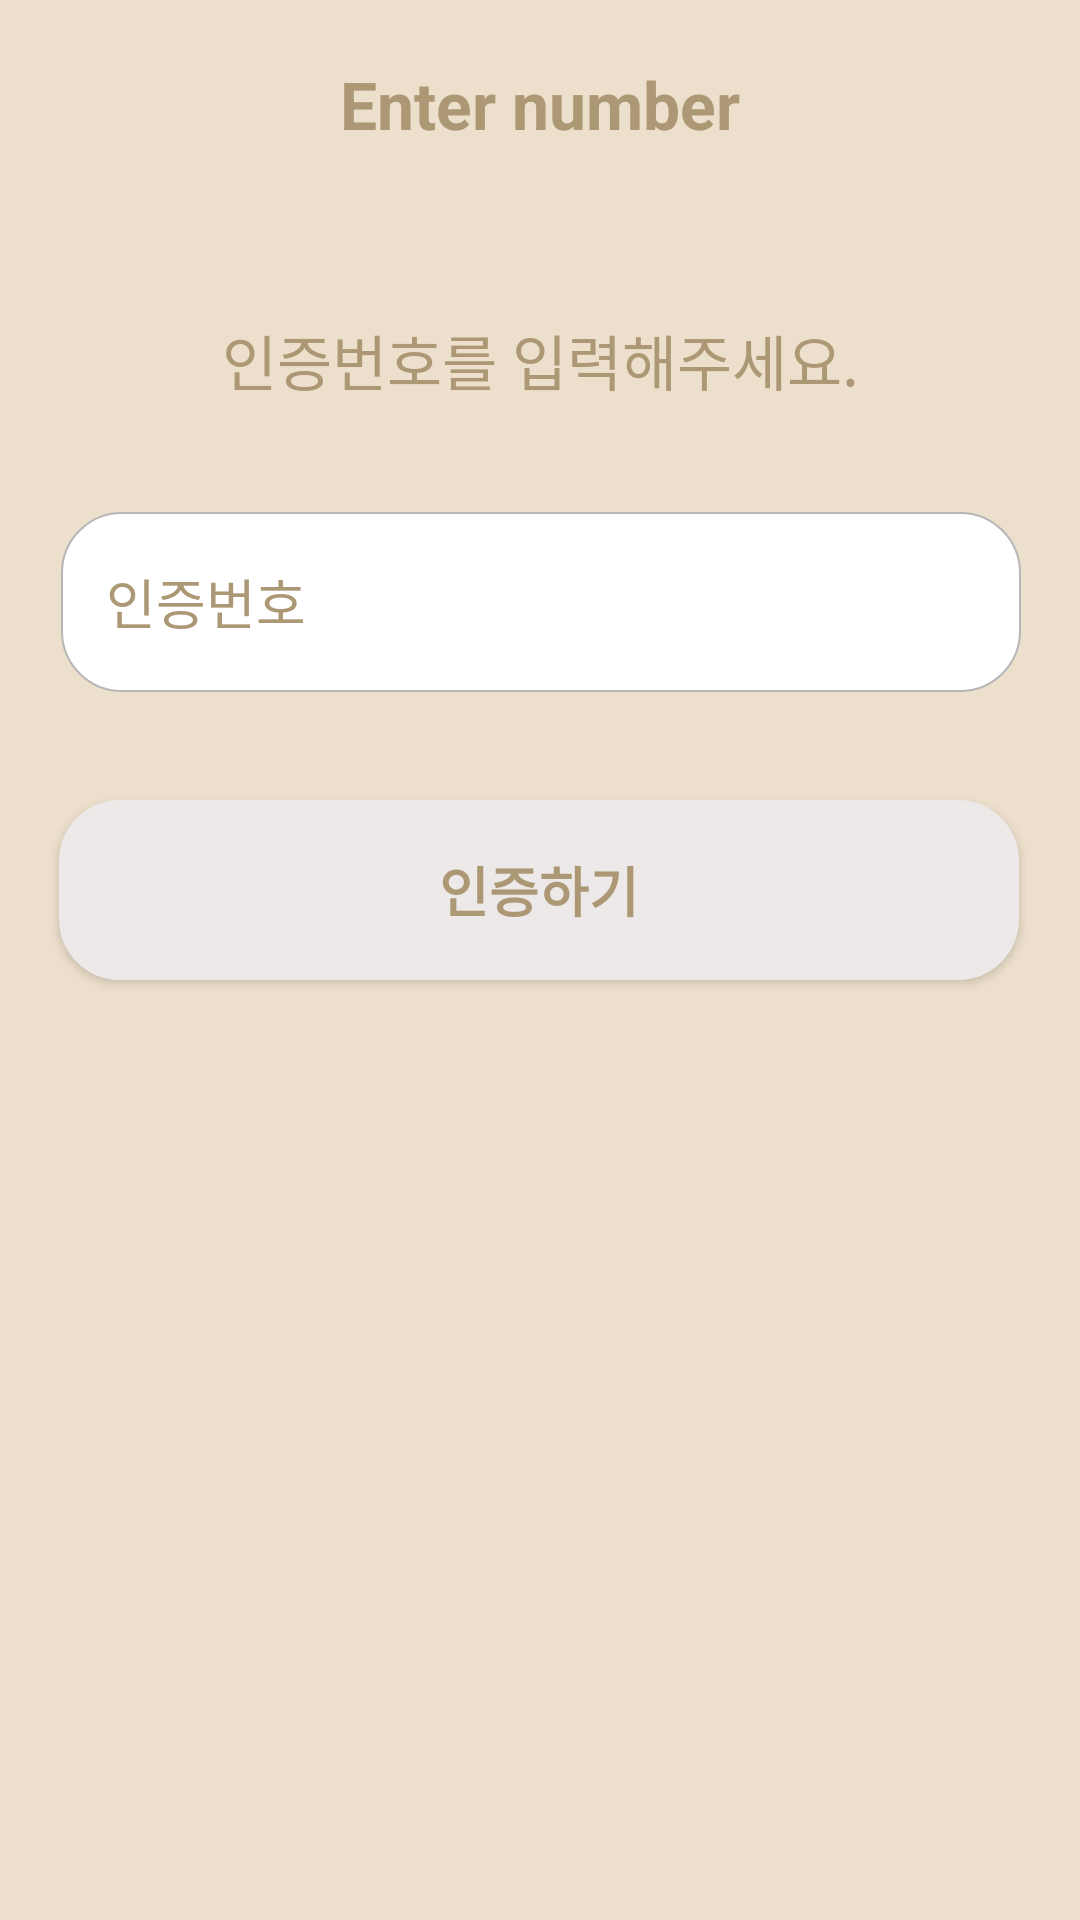

Produce the Android XML layout that renders to this screen, including the resource entries it uses.
<!-- AndroidManifest.xml: application theme Theme.AppCompat.Light.NoActionBar -->
<!-- res/layout/authfor_pw.xml -->
<?xml version="1.0" encoding="utf-8"?>
<androidx.constraintlayout.widget.ConstraintLayout xmlns:android="http://schemas.android.com/apk/res/android"
    xmlns:app="http://schemas.android.com/apk/res-auto"
    xmlns:tools="http://schemas.android.com/tools"
    android:layout_width="match_parent"
    android:layout_height="match_parent"
    android:background="@drawable/start_background">


    <TextView
        android:textColor="@color/textColor"
        android:id="@+id/textView9"
        style="@style/title_name"
        android:layout_width="match_parent"
        android:layout_height="wrap_content"
        android:gravity="center"
        android:paddingTop="20dp"
        android:paddingBottom="20dp"
        android:text="Enter number"
        android:textStyle="bold"
        app:layout_constraintEnd_toEndOf="parent"
        app:layout_constraintHorizontal_bias="1.0"
        app:layout_constraintStart_toStartOf="parent"
        app:layout_constraintTop_toTopOf="parent" />


    <TextView
        android:textColor="@color/textColor"
        android:id="@+id/textView6"
        android:layout_width="match_parent"
        android:layout_height="wrap_content"
        android:layout_marginTop="36dp"
        android:gravity="center"
        android:textSize="@dimen/find_explain_text"
        android:text="인증번호를 입력해주세요."
        app:layout_constraintEnd_toEndOf="parent"
        app:layout_constraintHorizontal_bias="0.505"
        app:layout_constraintStart_toStartOf="parent"
        app:layout_constraintTop_toBottomOf="@+id/textView9" />

    <EditText
        android:textColor="@color/textColor_special"
        android:textColorHint="@color/textColor"
        android:paddingLeft="@dimen/find_EditText_paddingLeft"
        android:layout_width="@dimen/find_textInput_Button_width"
        android:layout_height="@dimen/find_textInput_Button_height"
        android:textSize="@dimen/find_text_size"
        android:id="@+id/AuthTextEmail22"
        android:layout_marginTop="36dp"
        android:background="@drawable/round_edittext"
        android:ems="10"
        android:hint="인증번호"
        android:inputType="number"
        android:maxLength="30"
        android:maxLines="1"
        app:layout_constraintEnd_toEndOf="parent"
        app:layout_constraintHorizontal_bias="0.505"
        app:layout_constraintStart_toStartOf="parent"
        app:layout_constraintTop_toBottomOf="@+id/textView6" />

    <Button
        android:textColor="@color/textColor"
        android:layout_width="@dimen/find_textInput_Button_width"
        android:layout_height="@dimen/find_textInput_Button_height"
        android:background="@drawable/all_btn"
        android:textSize="@dimen/find_button_text_size"
        android:id="@+id/AuthButton22"
        style="@style/bold_theme"
        android:layout_marginTop="36dp"
        android:text="인증하기"
        app:layout_constraintEnd_toEndOf="parent"
        app:layout_constraintHorizontal_bias="0.494"
        app:layout_constraintStart_toStartOf="parent"
        app:layout_constraintTop_toBottomOf="@+id/AuthTextEmail22" />

    <FrameLayout
        android:id="@+id/ad_view_container17"
        android:layout_width="match_parent"
        android:layout_height="50dp"
        android:layout_marginTop="20dp"
        app:layout_constraintEnd_toEndOf="parent"
        app:layout_constraintStart_toStartOf="parent"
        app:layout_constraintTop_toBottomOf="@+id/AuthButton22" />


</androidx.constraintlayout.widget.ConstraintLayout>
<!-- resources referenced by this layout -->
<resources>
  <color name="textColor">#AC9874</color> //글씨색 //게이지 안채워진 부분
  <color name="textColor_special">#67523E</color> //더 진한 글씨색, 게이지 채워진 부분
  <dimen name="find_EditText_paddingLeft">15dp</dimen> //입력창 패딩 레프트
  <dimen name="find_button_text_size">18sp</dimen> //버튼 텍스트 사이즈
  <dimen name="find_explain_text">20sp</dimen> //설명 텍스트 사이즈
  <dimen name="find_textInput_Button_height">60dp</dimen> // 입력창과 버튼 세로 사이즈
  <dimen name="find_textInput_Button_width">320dp</dimen> // 입력창과 버튼 가로 사이즈
  <dimen name="find_text_size">18sp</dimen> // 입력창 텍스트 사이즈
  <!-- drawable all_btn (drawable) -->
  <?xml version="1.0" encoding="utf-8"?>
  <shape xmlns:android="http://schemas.android.com/apk/res/android"
      android:padding="10dp"
      android:shape="rectangle" >
      <solid android:color="@color/background" />
      <stroke android:width="100dp"
          android:color="@color/background" />
      <corners
          android:bottomLeftRadius="20dp"
          android:bottomRightRadius="20dp"
          android:topLeftRadius="20dp"
          android:topRightRadius="20dp" />
      <stroke android:width="0.6dp"></stroke>
  </shape>
  <!-- drawable round_edittext (drawable) -->
  <?xml version="1.0" encoding="utf-8"?>
  <shape xmlns:android="http://schemas.android.com/apk/res/android"
      android:shape="rectangle" android:padding="10dp">
      <solid android:color="#ffffff"/>
  
  
      <stroke
          android:width="2px"
          android:color="#b7b7b7" />
  
  
      <corners
          android:bottomRightRadius="20dp"
          android:bottomLeftRadius="20dp"
          android:topLeftRadius="20dp"
          android:topRightRadius="20dp"/>
  </shape>
  <!-- drawable start_background (drawable) -->
  <?xml version="1.0" encoding="utf-8"?>
  <shape xmlns:android="http://schemas.android.com/apk/res/android">
  
      <solid android:color="#ECDFCB"/>
  
  </shape>
  <style name="bold_theme">
          <item name="android:textStyle">bold</item>
      </style>
  <style name="title_name">
          <item name="android:textSize">22sp</item>
          <item name="android:textStyle">bold</item>
      </style>
  
      !-- 아이디 비밀번호 입력창 눌렀을시에 부동힌트 색깔--!
  <color name="background">#EDE9E9</color> //명언판 //버튼
</resources>
